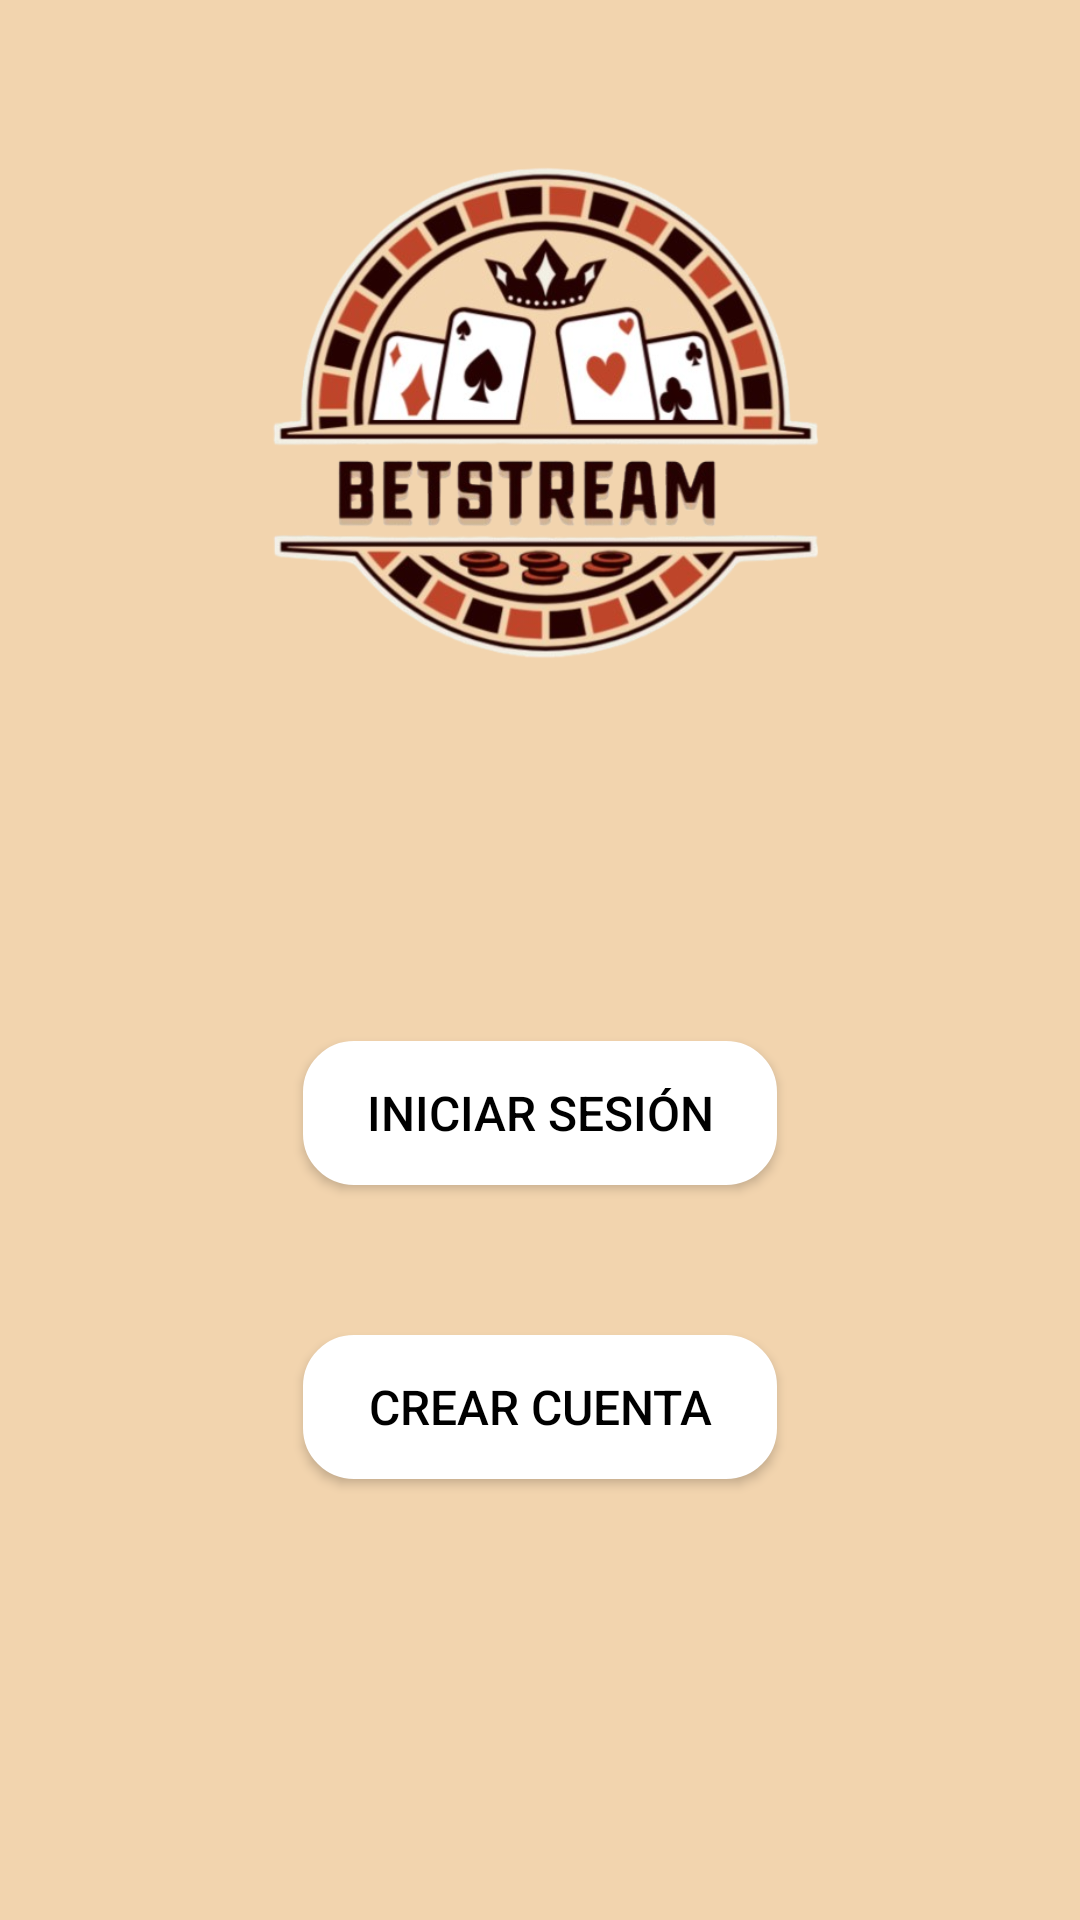

Android layout source for this screen:
<!-- AndroidManifest.xml: application theme Theme.BetStream -->
<!-- res/layout/activity_mainpage.xml -->
<?xml version="1.0" encoding="utf-8"?>
<LinearLayout xmlns:android="http://schemas.android.com/apk/res/android"
    android:layout_width="match_parent"
    android:layout_height="match_parent"
    android:orientation="vertical"
    android:gravity="center"
    android:background="#F2D4AE"
    android:padding="16dp">



    


    

    <ImageView
        android:layout_width="200dp"
        android:layout_height="200dp"
        android:contentDescription="@string/logo"
        android:src="@drawable/logo" />

    <Button
        android:id="@+id/iniciar"
        android:layout_width="158dp"
        android:layout_height="wrap_content"
        android:layout_marginTop="100dp"
        android:layout_marginBottom="50dp"
        android:background="@drawable/button_background"
        android:text="@string/iniciar_sesion"
        android:textColor="@color/black"
        android:textSize="16sp" />

    <Button
        android:id="@+id/crear"
        android:layout_width="158dp"
        android:layout_height="wrap_content"
        android:layout_marginBottom="100dp"
        android:text="crear cuenta"
        android:background="@drawable/button_background"
        android:textColor="@color/black"
        android:textSize="16sp" />

</LinearLayout>
<!-- resources referenced by this layout -->
<resources>
  <color name="black">#FF000000</color>
  <!-- drawable button_background (drawable) -->
  <?xml version="1.0" encoding="utf-8"?>
  <shape xmlns:android="http://schemas.android.com/apk/res/android">
      
      <solid android:color="#FFFFFF"/>
  
      
      <corners android:radius="16dp"/>
  
      
      <stroke
          android:color="#FFFFFF"
      android:width="2dp"/>
  </shape>
  <!-- drawable logo: png bitmap (drawable, 263778 bytes) -->
  <string name="iniciar_sesion">Iniciar Sesión</string>
  <string name="logo">Logo</string>
  <style name="Theme.BetStream" parent="android:Theme.Material.Light.NoActionBar">
          <item name="colorPrimary">@color/black</item>
          <item name="colorPrimaryDark">@color/black</item>
          <item name="colorAccent">@color/black</item>
      </style>&gt;
</resources>
